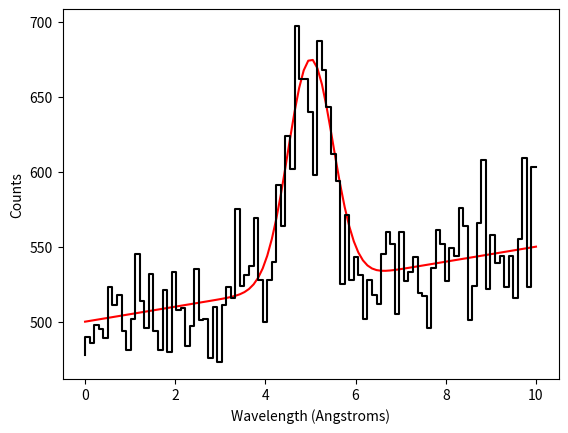

Write the Python code that produced this figure. (Note: this script raises an exception after producing the figure.)
from numpy import *  # mmmmmm  crunchy
# Start by defining some parameters. Change these if you like!
cont_zp = 500.0
cont_slope = 5.0
amplitude = 150.0
width = 0.5
center = 5.0

# Next, a grid of wavelenght channels (assumed to have no uncertainty)
wave = linspace(0,10,100)
# The 'true' observations
flux = amplitude*exp(-0.5*power(wave-center,2)/width**2) + \
       cont_zp + cont_slope*wave
# The actual observations = true observations + Poisson noise
obs_flux = random.poisson(flux)

%matplotlib inline
from matplotlib.pyplot import subplots,plot,step,xlabel,ylabel,show,subplots
fig,ax = subplots(1,1)
ax.plot(wave, flux, 'r-')
ax.step(wave, obs_flux, color='k')
ax.set_xlabel('Wavelength (Angstroms)')
ax.set_ylabel('Counts')

model_string = '''
data {
  int <lower=1> N;      // number of data points
  vector[N] wave;       // the wavelengths
  vector[N] flux;       // the observed flux values
}

parameters {
  real<lower=-1000, upper=1000> cont;  // continuum level
  real<lower=-100, upper=100> slope;   // continuum slope
  real<lower=0, upper=1000> amp;       // amplitude of Gaussian
  real <lower=0, upper=10> center;     // center of the line
  real <lower=0, upper=10> width;      // scale
}

model {
  vector[N] mod_flux;    // the model flux

  // continuum slope + Gaussian
  mod_flux = amp*exp(-0.5*square(center - wave)/square(width)) +
             cont + slope*wave;
  // Poisson is approximately Normal with sigma = sqrt(counts)
  flux ~ normal(mod_flux, sqrt(flux));
}'''

import pystan
sampler = pystan.StanModel(model_code=model_string, verbose=False)

idata = dict(N=len(wave), wave=wave, flux=obs_flux)
output = sampler.sampling(data=idata, chains=4, iter=5000, warmup=1000)

print(output)

samples = output.extract(permuted=True)
pars = list(samples.keys())
fig2,axes = subplots(len(pars),1)
for i,par in enumerate(pars):
   axes[i].plot(samples[par], '-')
   axes[i].set_ylabel(par)

import corner
arr = array([samples[par] for par in pars[:-1]])
rmp = corner.corner(arr.T, labels=pars[:-1],
                    truths=[cont_zp,cont_slope,amplitude,center,width])

def Gauss(x, amp, center, width, cont, slope):
  return amp*exp(-0.5*power(x-center,2)/width**2) + cont +\
        slope*x

mamp = median(samples['amp'])
mcont = median(samples['cont'])
mslope = median(samples['slope'])
mcenter = median(samples['center'])
mwidth = median(samples['width'])
xx = linspace(wave.min(), wave.max(), 100)
yy = Gauss(xx, mamp, mcenter,mwidth,mcont, mslope)
ax.plot(xx, yy, '-', color='b')
yys = [Gauss(xx, samples['amp'][i*10], samples['center'][ii*10],
             samples['width'][ii*10], samples['cont'][ii*10], 
             samples['slope'][ii*10]) \
             for ii in range(100)]
sdy = std(yys, axis=0)
ax.fill_between(xx, yy-3*sdy, yy+3*sdy, facecolor='k', alpha=0.4, zorder=10)
fig